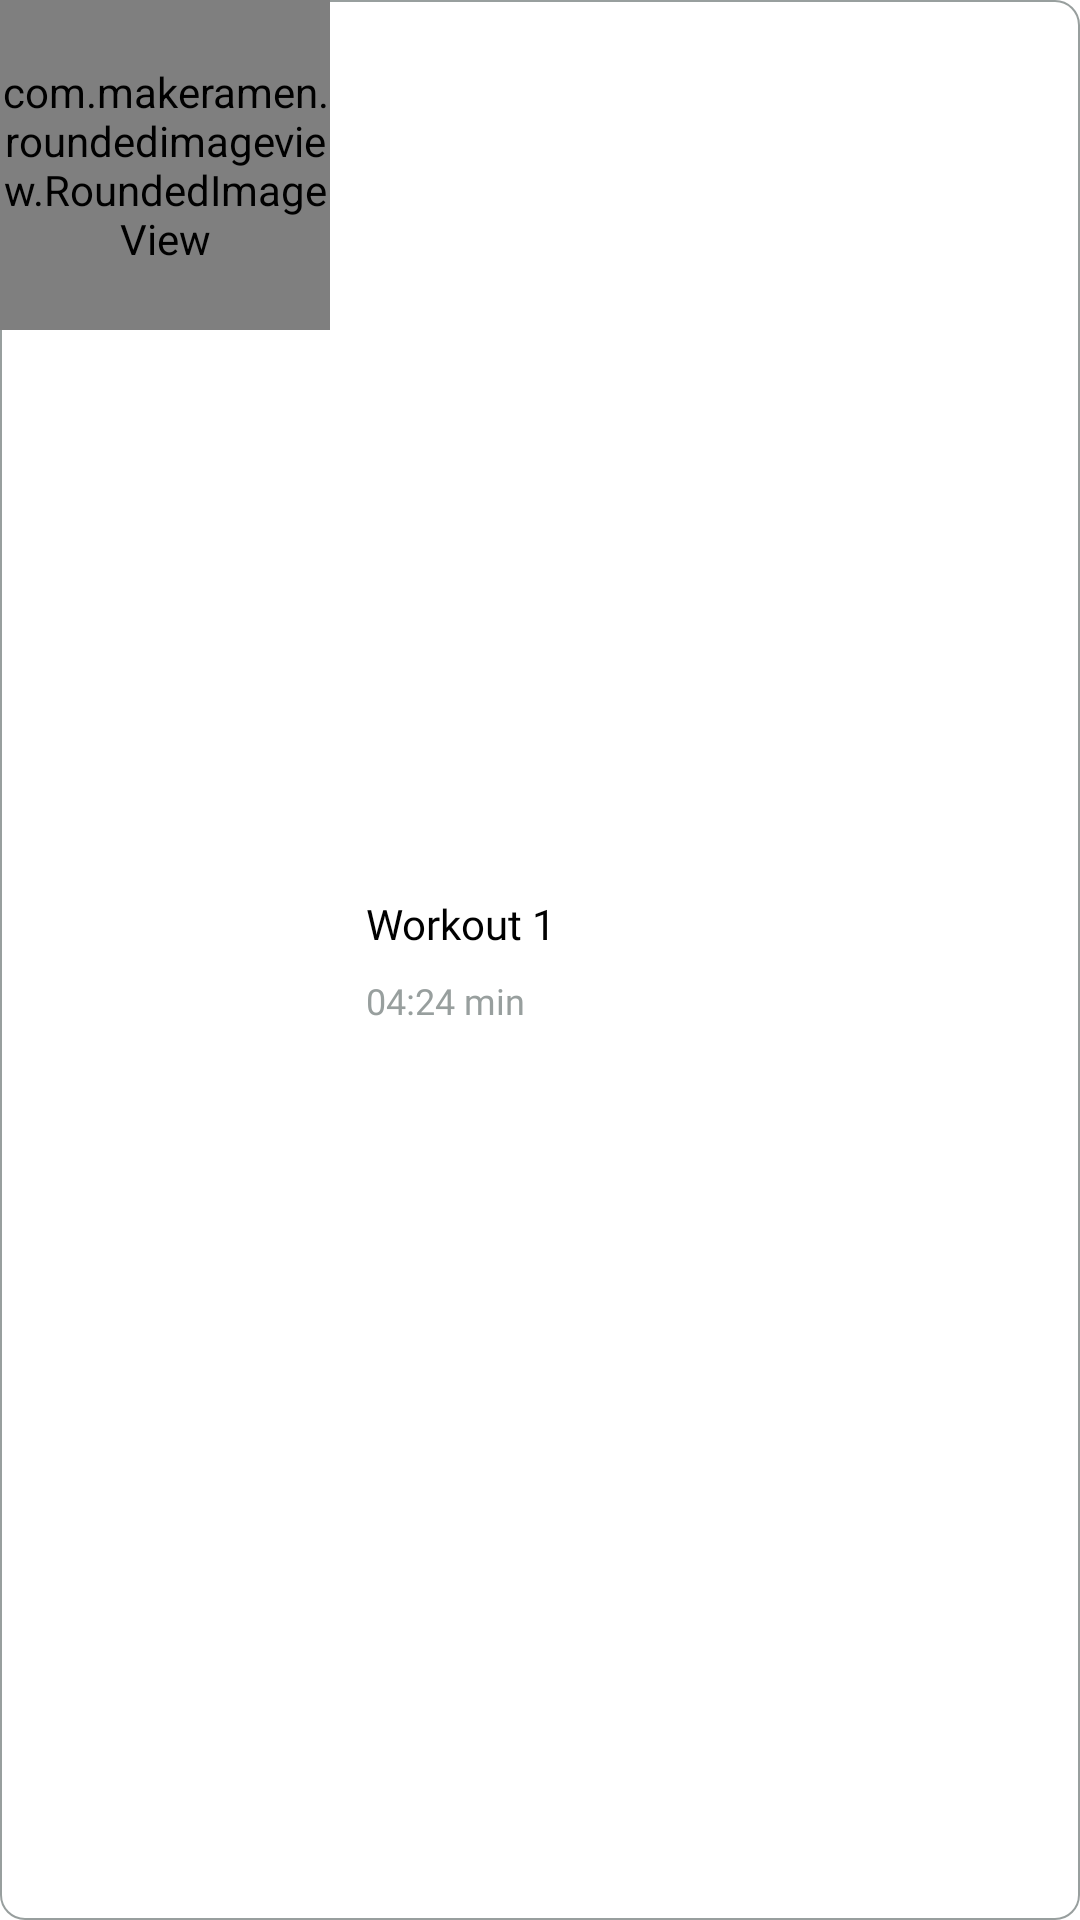

Layout XML and referenced resources for this Android screen:
<!-- AndroidManifest.xml: application theme Theme.MyBreedersStore -->
<!-- res/layout/workout_video_view.xml -->
<?xml version="1.0" encoding="utf-8"?>
<RelativeLayout xmlns:android="http://schemas.android.com/apk/res/android"
    android:layout_width="match_parent"
    xmlns:app="http://schemas.android.com/apk/res-auto"
    android:background="@drawable/edittext_back"
    android:layout_marginTop="12dp"
    android:layout_height="110dp">

    <com.makeramen.roundedimageview.RoundedImageView
        android:layout_width="110dp"
        android:layout_height="110dp"
        app:riv_corner_radius_top_left="4dp"
        app:riv_corner_radius_bottom_left="4dp"
        android:src="@drawable/placeholder"
        android:id="@+id/workoutImage"
        />
    <LinearLayout
        android:layout_marginEnd="10dp"
        android:layout_toStartOf="@+id/playBtn"
        android:layout_width="wrap_content"
        android:layout_height="match_parent"
        android:layout_toEndOf="@+id/workoutImage"
        android:layout_marginStart="12dp"
        android:orientation="vertical"
        android:gravity="center_vertical"
        >
    <TextView
        android:id="@+id/title"
        android:layout_width="wrap_content"
        android:layout_height="wrap_content"
        android:text="Workout 1"
        android:fontFamily="@font/montbold"
        android:textColor="@color/black"
        android:textSize="14sp"
        android:layout_marginBottom="4dp"
        />
        <TextView
            android:id="@+id/duration"
            android:layout_marginTop="4dp"
            android:layout_width="wrap_content"
            android:layout_height="wrap_content"
            android:text="04:24 min"
            android:fontFamily="@font/montregular"
            android:textColor="@color/light_gray"
            android:textSize="12sp"
            />

    </LinearLayout>
    <ImageView
        android:id="@+id/playBtn"
        android:layout_width="28dp"
        android:layout_height="28dp"
        android:src="@drawable/play"
        android:layout_centerVertical="true"
        android:layout_alignParentEnd="true"
        android:layout_marginEnd="16dp"
        />

</RelativeLayout>
<!-- resources referenced by this layout -->
<resources>
  <color name="black">#FF000000</color>
  <color name="light_gray">#989F9E</color>
  <!-- drawable edittext_back (drawable) -->
  <?xml version="1.0" encoding="utf-8"?>
  <shape android:shape="rectangle"
      xmlns:android="http://schemas.android.com/apk/res/android">
  
      <corners android:radius="8dp"/>
      <solid android:color="@color/white"/>
      <stroke android:width="0.5dp" android:color="@color/light_gray" />
  
  </shape>
  <style name="Theme.MyBreedersStore" parent="Theme.MaterialComponents.DayNight.NoActionBar">
          
          <item name="colorPrimary">@color/background_color</item>
          <item name="colorPrimaryVariant">@color/purple_700</item>
          <item name="colorOnPrimary">@color/white</item>
          
          <item name="colorSecondary">@color/teal_200</item>
          <item name="colorSecondaryVariant">@color/teal_700</item>
          <item name="colorOnSecondary">@color/black</item>
          
          <item name="android:statusBarColor" tools:targetApi="l">?attr/colorPrimaryVariant</item>
          
  
  
          <item name="android:buttonBarPositiveButtonStyle">@style/Widget.MaterialComponents.Button</item>
          <item name="android:buttonBarNegativeButtonStyle">@style/Widget.MaterialComponents.Button.TextButton</item>
          <item name="android:buttonBarNeutralButtonStyle">@style/Widget.MaterialComponents.Button</item>
      </style>
  <color name="white">#FFF</color>
  <color name="background_color">#FAFAFA</color>
  <color name="purple_700">@color/background_color</color>
  <color name="teal_200">@color/background_color</color>
  <color name="teal_700">@color/background_color</color>
</resources>
